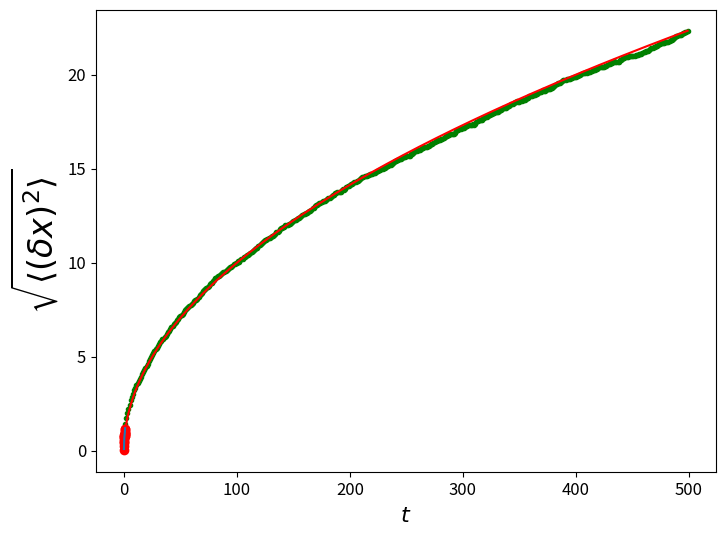

This figure's Python source:
import os
import sys
import time
import random

import numpy as np
import matplotlib.pyplot as plt

print("------------------------------------------------------------")  # 60個

#随机漫步算法

n_person = 2000
n_times = 500

t = np.arange(n_times)
steps = 2 * np.random.randint(2, size=(n_person, n_times)) - 1

amount = np.cumsum(steps, axis=1)
sd_amount = amount ** 2
mean_sd_amount = sd_amount.mean(axis=0)

plt.figure(figsize=(8, 6))
plt.xlabel(r"$t$", fontsize=16)
plt.tick_params(labelsize=12)
plt.ylabel(r"$\sqrt{\langle (\delta x)^2 \rangle}$", fontsize=24)
plt.plot(t, np.sqrt(mean_sd_amount), 'g.', t, np.sqrt(t), 'r-');

plt.show()

print("------------------------------------------------------------")  # 60個

#多项式拟合



n_dots = 20
n_order = 3

x = np.linspace(0, 1, n_dots)
y = np.sqrt(x) + 0.2*np.random.rand(n_dots)
p = np.poly1d(np.polyfit(x, y, n_order))
print(p.coeffs)

t = np.linspace(0, 1, 200)
#plt.figure(figsize=(16, 12), dpi=200)
plt.plot(x, y, 'ro', t, p(t), '-');


plt.show()



print("------------------------------------------------------------")  # 60個
#蒙特卡罗方法求圆周率

n_dots = 1000000
x = np.random.random(n_dots)
y = np.random.random(n_dots)
distance = np.sqrt(x ** 2 + y ** 2)
in_circle = distance[distance < 1]

pi = 4 * float(len(in_circle)) / n_dots
print(pi)



print("------------------------------------------------------------")  # 60個


print("------------------------------------------------------------")  # 60個


print("------------------------------------------------------------")  # 60個
